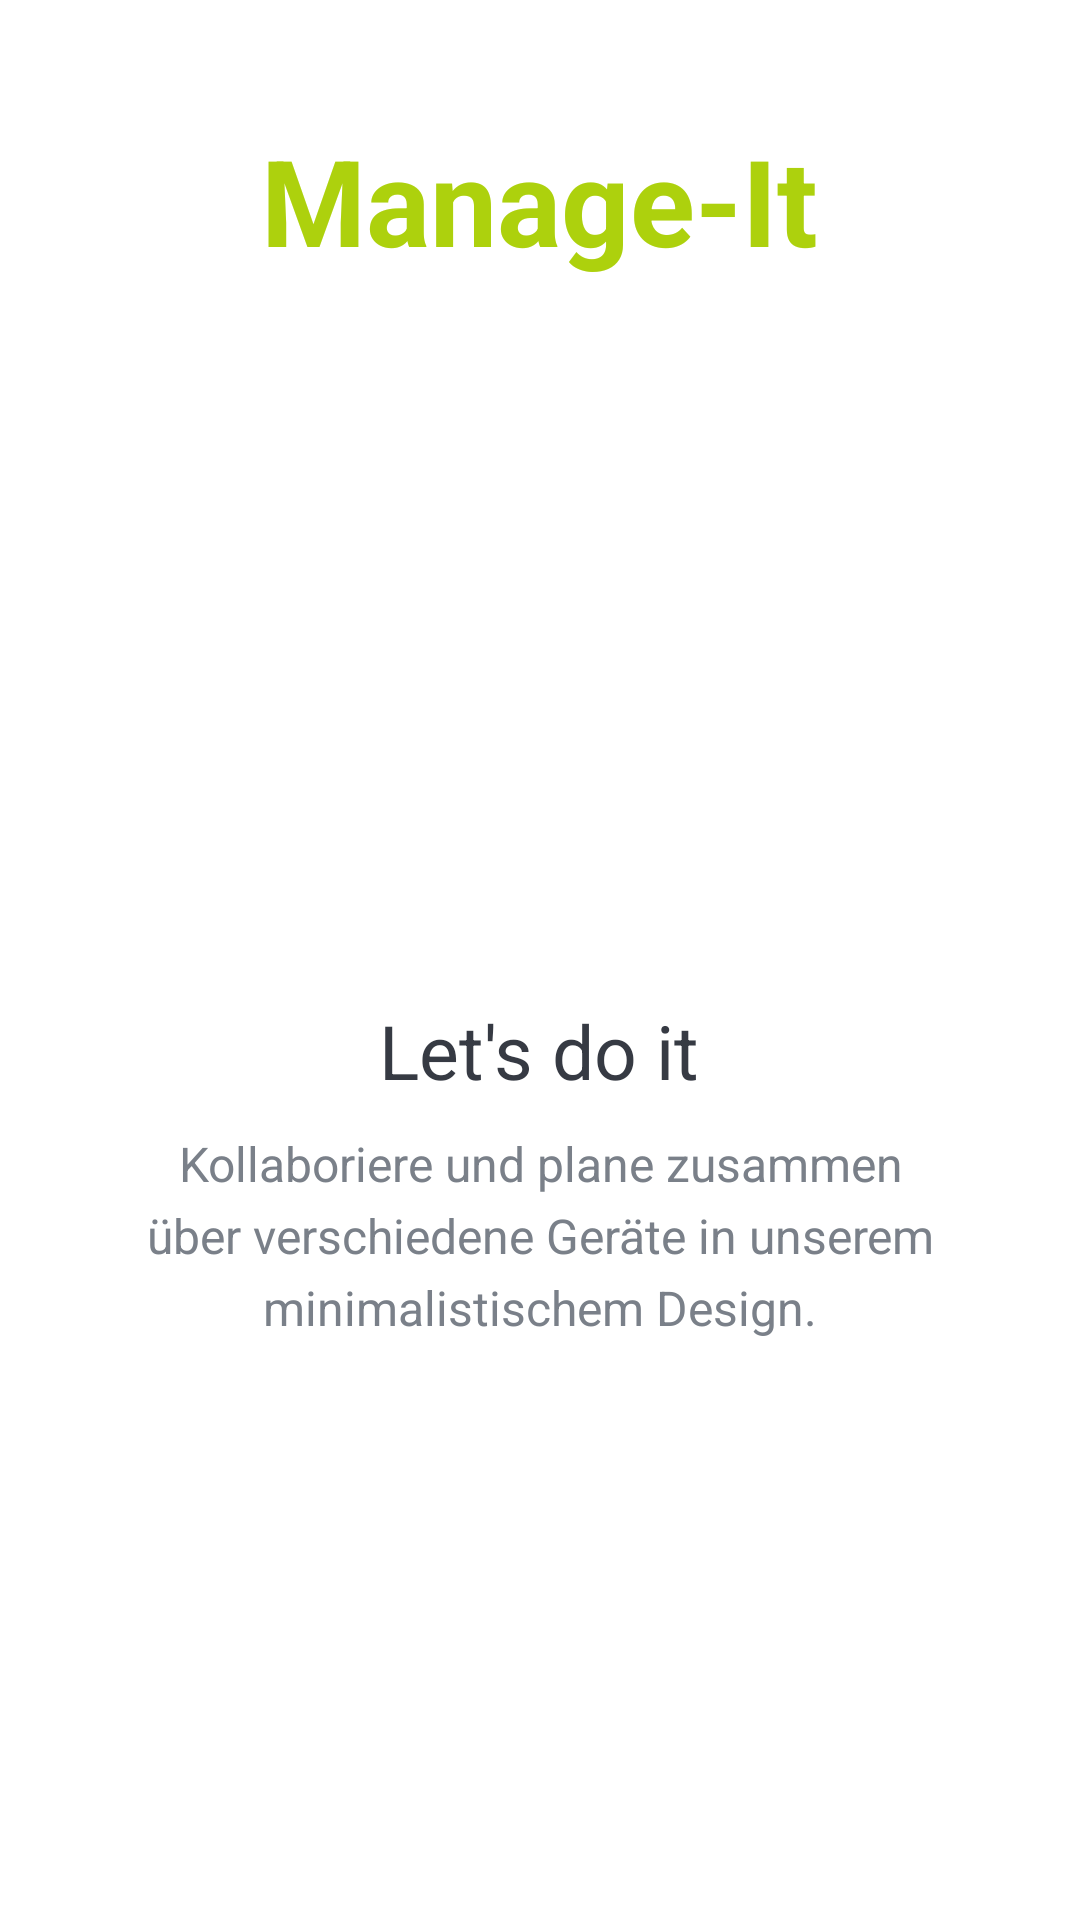

Android layout source for this screen:
<!-- AndroidManifest.xml: activity theme Theme.Manageit.NoActionBar -->
<!-- res/layout/activity_intro.xml -->
<?xml version="1.0" encoding="utf-8"?>
<LinearLayout xmlns:android="http://schemas.android.com/apk/res/android"
    xmlns:tools="http://schemas.android.com/tools"
    android:layout_width="match_parent"
    android:layout_height="match_parent"
    android:gravity="center_horizontal"
    android:orientation="vertical"
    tools:context=".activities.IntroActivity">

    <TextView
        android:id="@+id/tv_app_name_intro"
        android:layout_width="wrap_content"
        android:layout_height="wrap_content"
        android:layout_marginTop="@dimen/intro_screen_title_text_marginTop"
        android:text="@string/app_name"
        android:textColor="?colorAccent"
        android:textSize="@dimen/intro_screen_title_text_size"
        android:textStyle="bold" />

    <ImageView
        android:layout_width="227dp"
        android:layout_height="185dp"
        android:layout_marginTop="@dimen/intro_screen_image_marginTop"
        android:contentDescription="@string/image_contentDescription"
        android:src="@mipmap/ic_launcher" />

    <TextView
        android:layout_width="wrap_content"
        android:layout_height="wrap_content"
        android:layout_marginTop="@dimen/lets_get_started_text_marginTop"
        android:text="@string/let_s_get_started_text"
        android:textColor="@color/primary_text_color"
        android:textSize="@dimen/lets_get_started_text_size" />

    <TextView
        android:layout_width="match_parent"
        android:layout_height="wrap_content"
        android:layout_marginStart="@dimen/intro_text_marginStartEnd"
        android:layout_marginTop="@dimen/intro_text_marginTop"
        android:layout_marginEnd="@dimen/intro_text_marginStartEnd"
        android:gravity="center"
        android:lineSpacingExtra="@dimen/intro_text_line_spacing_extra"
        android:text="@string/intro_text_description"
        android:textColor="@color/secondary_text_color"
        android:textSize="@dimen/intro_text_size" />

    <Button
        android:id="@+id/btn_sign_in_intro"
        android:layout_width="match_parent"
        android:layout_height="wrap_content"
        android:layout_gravity="center"
        android:layout_marginStart="@dimen/btn_marginStartEnd"
        android:layout_marginTop="@dimen/intro_screen_sign_in_btn_marginTop"
        android:layout_marginEnd="@dimen/btn_marginStartEnd"
        android:background="@drawable/shape_button_rounded"
        android:foreground="?attr/selectableItemBackground"
        android:gravity="center"
        android:paddingTop="@dimen/btn_paddingTopBottom"
        android:paddingBottom="@dimen/btn_paddingTopBottom"
        android:text="@string/sign_in"
        android:textColor="@android:color/white"
        android:textSize="@dimen/btn_text_size" />

    <Button
        android:id="@+id/btn_sign_up_intro"
        android:layout_width="match_parent"
        android:layout_height="wrap_content"
        android:layout_gravity="center"
        android:layout_marginStart="@dimen/btn_marginStartEnd"
        android:layout_marginTop="@dimen/intro_screen_sign_up_btn_marginTop"
        android:layout_marginEnd="@dimen/btn_marginStartEnd"
        android:background="@drawable/white_border_shape_button_rounded"
        android:foreground="?attr/selectableItemBackground"
        android:gravity="center"
        android:paddingTop="@dimen/btn_paddingTopBottom"
        android:paddingBottom="@dimen/btn_paddingTopBottom"
        android:text="@string/sign_up"
        android:textColor="@color/white"
        android:textSize="@dimen/btn_text_size" />
</LinearLayout>
<!-- resources referenced by this layout -->
<resources>
  <color name="primary_text_color">#363A43</color>
  <color name="secondary_text_color">#7A8089</color>
  <color name="white">#FFFFFFFF</color>
  <dimen name="btn_marginStartEnd">20dp</dimen>
  <dimen name="btn_paddingTopBottom">8dp</dimen>
  <dimen name="btn_text_size">18sp</dimen>
  <dimen name="intro_screen_image_marginTop">30dp</dimen>
  <dimen name="intro_screen_sign_in_btn_marginTop">50dp</dimen>
  <dimen name="intro_screen_sign_up_btn_marginTop">15dp</dimen>
  <dimen name="intro_screen_title_text_marginTop">40dp</dimen>
  <dimen name="intro_screen_title_text_size">40sp</dimen>
  <dimen name="intro_text_line_spacing_extra">5dp</dimen>
  <dimen name="intro_text_marginStartEnd">20dp</dimen>
  <dimen name="intro_text_marginTop">10dp</dimen>
  <dimen name="intro_text_size">16sp</dimen>
  <dimen name="lets_get_started_text_marginTop">25dp</dimen>
  <dimen name="lets_get_started_text_size">25sp</dimen>
  <string name="app_name">Manage-It</string>
  <string name="image_contentDescription">image</string>
  <string name="intro_text_description">Kollaboriere und plane zusammen über verschiedene Geräte in unserem minimalistischem Design.</string>
  <string name="let_s_get_started_text">"Let's do it"</string>
  <string name="sign_in">Log In</string>
  <string name="sign_up">Registrieren</string>
  <style name="Theme.Manageit.NoActionBar">
          <item name="windowActionBar">false</item>
          <item name="windowNoTitle">true</item>
      </style>
</resources>
